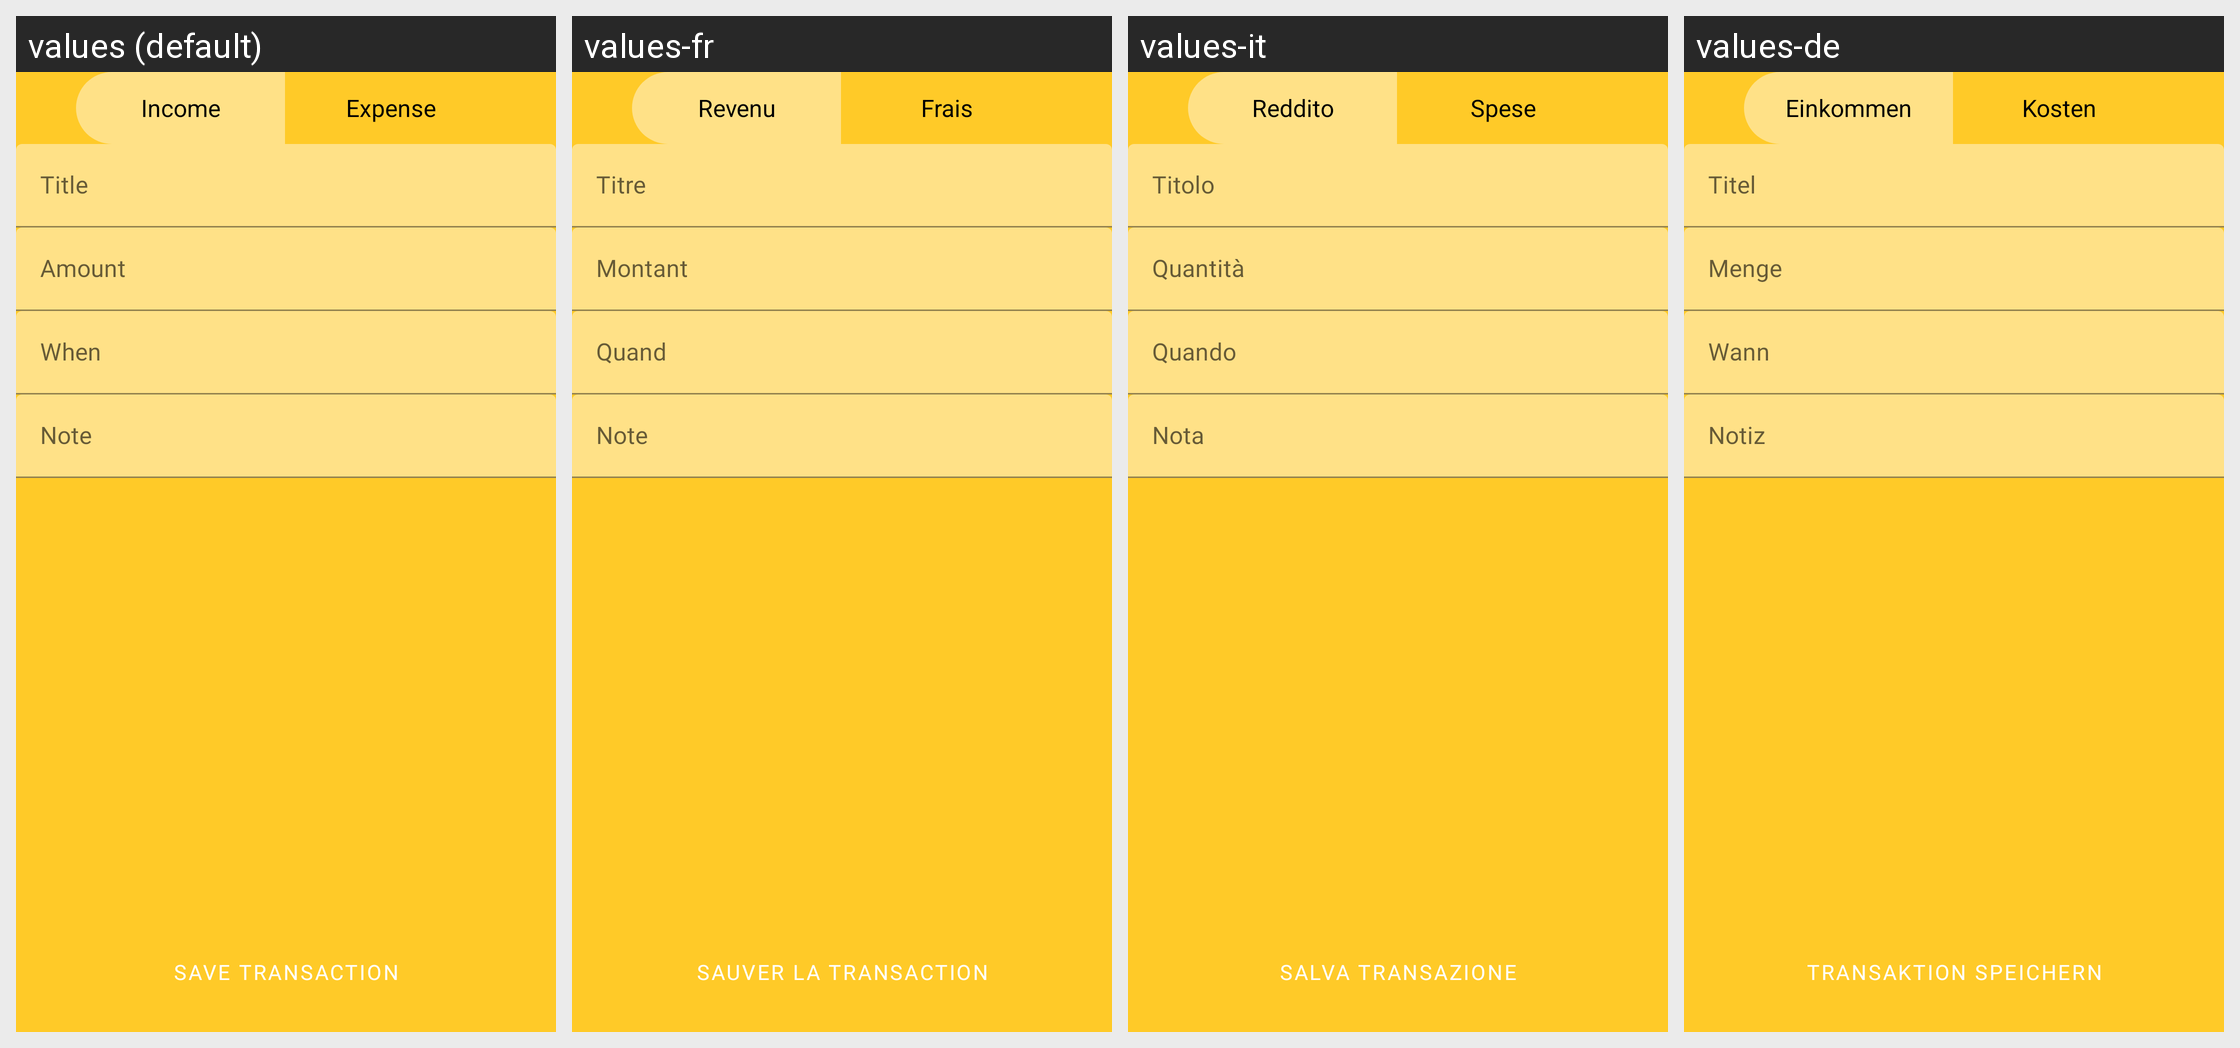

For this localized Android screen grid, give each drawn string resource with its value in every locale shown.
Android screen res/layout/fragment_edit_transaction.xml rendered under 4 locales, left to right: values (default), values-fr, values-it, values-de. Device: Nexus 5 (rendered at 1080×1920; each locale shown at half size, 540×960, under a caption strip naming it); theme Theme.ExpenseManager.
Other locales in the repository, not shown: values-ar, values-es, values-hi, values-ja, values-kr, values-pt, values-ru, values-sv, values-ur, values-zh.
Strings drawn on this screen, with the default value and each locale's value (text and hints the layout hard-codes, and strings that could not be matched under every locale, appear in the picture but are not listed):

text_expense_add_transaction
  values: Save Transaction
  values-fr: Sauver la transaction
  values-it: Salva transazione
  values-de: Transaktion speichern

income
  values: Income
  values-fr: Revenu
  values-it: Reddito
  values-de: Einkommen

expense
  values: Expense
  values-fr: Frais
  values-it: Spese
  values-de: Kosten

text_title
  values: Title
  values-fr: Titre
  values-it: Titolo
  values-de: Titel

text_expense_amount
  values: Amount
  values-fr: Montant
  values-it: Quantità
  values-de: Menge

text_expense_when
  values: When
  values-fr: Quand
  values-it: Quando
  values-de: Wann

text_expense_note
  values: Note
  values-fr: Note
  values-it: Nota
  values-de: Notiz
